4-way image classification set "data" from GitHub (Ericdroush/Tax_Sale); label vocabulary: county view, map view, map wide view, street view.

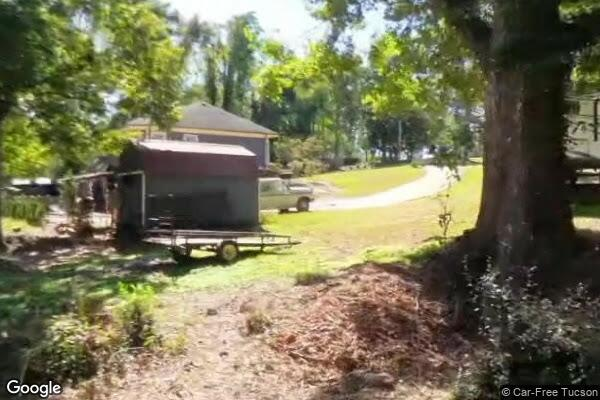
Label: street view

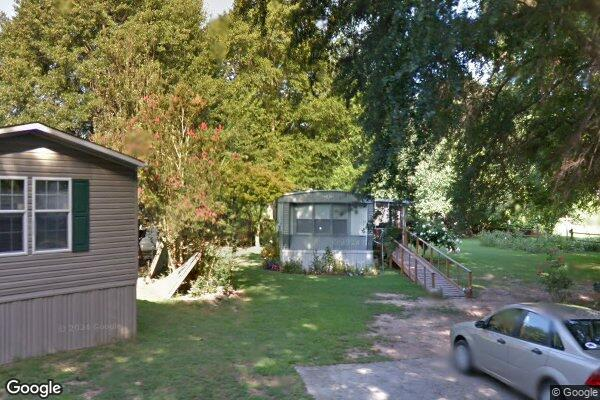
Label: street view

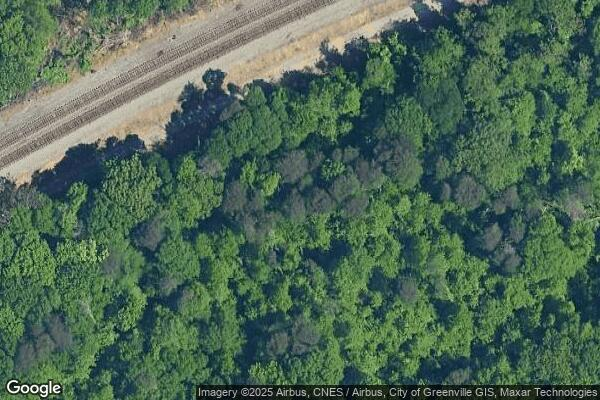
Label: map view

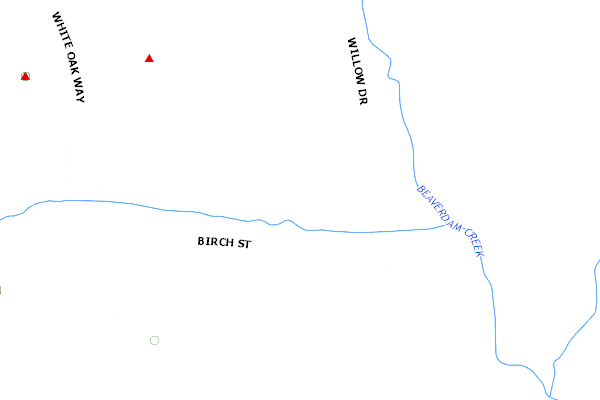
Label: county view

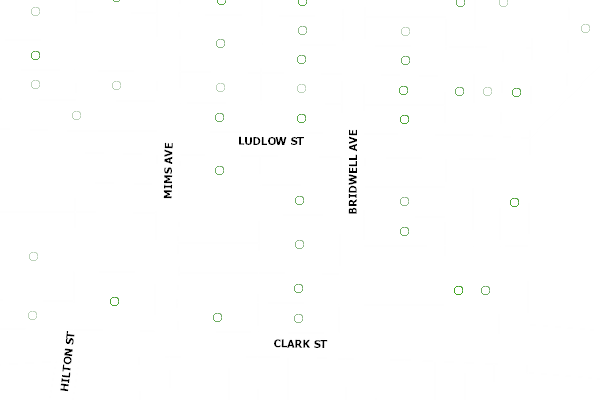
Label: county view

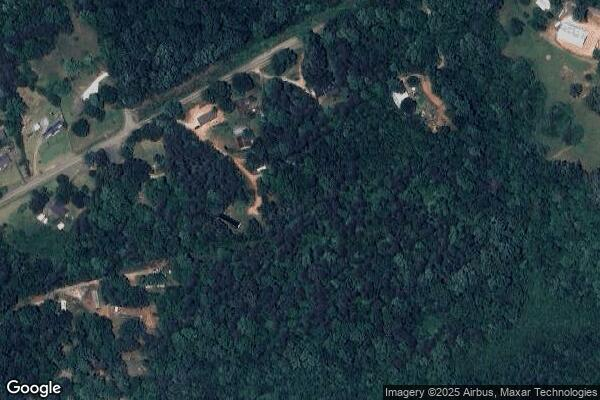
Label: map wide view
